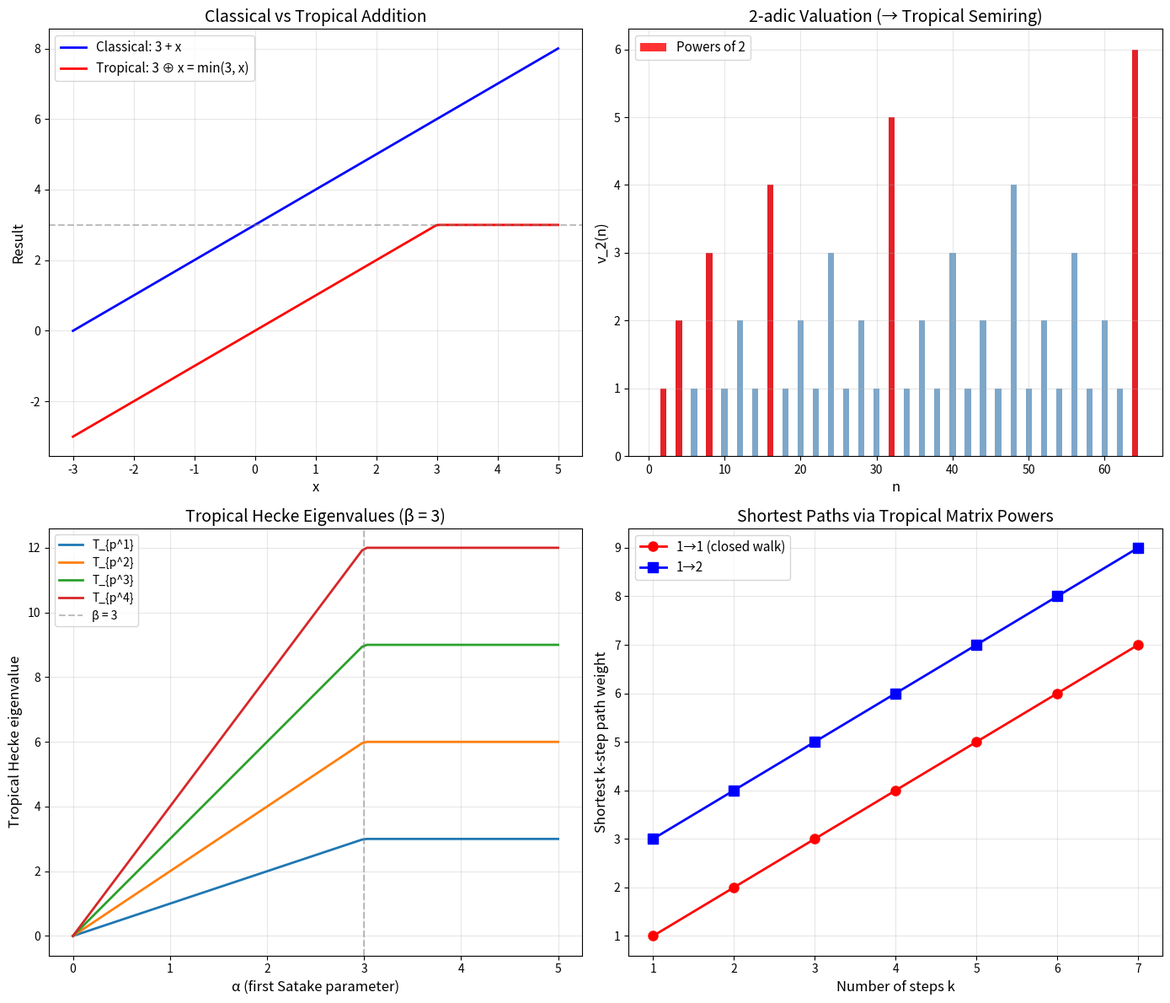

Write the Python code that produced this figure.
#!/usr/bin/env python3
"""
Tropical Langlands Bridge: Interactive Demo
============================================

This demo brings to life the formally verified theorems from our
Lean 4 formalization of the tropical Satake correspondence for GL₂.

It demonstrates:
1. Tropical semiring arithmetic
2. p-adic valuation as tropical homomorphism
3. Tropical matrix algebra and shortest paths
4. The tropical Satake correspondence for GL₂
5. Tropical L-factors and Hecke eigenvalues
"""

import numpy as np
import matplotlib.pyplot as plt
from itertools import permutations
from typing import Optional, Tuple, List


# ============================================================
# Section 1: Tropical Semiring
# ============================================================

class Tropical:
    """Element of the tropical semiring (ℝ ∪ {+∞}, min, +).
    
    Tropical addition = min
    Tropical multiplication = +
    Tropical zero = +∞
    Tropical one = 0
    """
    
    def __init__(self, val: float):
        self.val = val
    
    def __add__(self, other: 'Tropical') -> 'Tropical':
        """Tropical addition = min"""
        return Tropical(min(self.val, other.val))
    
    def __mul__(self, other: 'Tropical') -> 'Tropical':
        """Tropical multiplication = classical addition"""
        if self.val == float('inf') or other.val == float('inf'):
            return Tropical(float('inf'))
        return Tropical(self.val + other.val)
    
    def __pow__(self, n: int) -> 'Tropical':
        """Tropical power = n * val"""
        if self.val == float('inf'):
            return Tropical(float('inf'))
        return Tropical(n * self.val)
    
    def __eq__(self, other: 'Tropical') -> bool:
        return self.val == other.val
    
    def __le__(self, other: 'Tropical') -> bool:
        return self.val <= other.val
    
    def __repr__(self) -> str:
        if self.val == float('inf'):
            return "∞"
        if self.val == int(self.val):
            return str(int(self.val))
        return f"{self.val:.2f}"
    
    @staticmethod
    def zero() -> 'Tropical':
        return Tropical(float('inf'))
    
    @staticmethod
    def one() -> 'Tropical':
        return Tropical(0)


def demo_tropical_semiring():
    """Demonstrate the tropical semiring axioms (Lean: TropicalSemiring.lean)."""
    print("=" * 60)
    print("DEMO 1: Tropical Semiring Arithmetic")
    print("=" * 60)
    
    a = Tropical(3)
    b = Tropical(5)
    c = Tropical(2)
    
    print(f"\nElements: a = {a}, b = {b}, c = {c}")
    print(f"Tropical zero (∞) = {Tropical.zero()}")
    print(f"Tropical one (0) = {Tropical.one()}")
    
    print(f"\n--- Tropical Addition (= min) ---")
    print(f"a ⊕ b = min({a}, {b}) = {a + b}")
    print(f"b ⊕ c = min({b}, {c}) = {b + c}")
    
    print(f"\n--- Idempotency (Lean: tropical_add_idem) ---")
    print(f"a ⊕ a = min({a}, {a}) = {a + a}  ✓ (equals a)")
    
    print(f"\n--- Tropical Multiplication (= +) ---")
    print(f"a ⊙ b = {a} + {b} = {a * b}")
    print(f"a ⊙ c = {a} + {c} = {a * c}")
    
    print(f"\n--- Power Distribution (Lean: tropical_add_pow_distrib) ---")
    print(f"(a ⊕ b)³ = min({a},{b})³ = {(a + b) ** 3}")
    print(f"a³ ⊕ b³ = min({a}³, {b}³) = min({a**3}, {b**3}) = {a**3 + b**3}")
    print(f"Equal: {(a + b) ** 3 == a**3 + b**3}  ✓")
    print(f"  (This FAILS classically: (3+5)³ = 512 ≠ 27 + 125 = 152)")
    
    print(f"\n--- Distributivity (Lean: tropical_mul_add_distrib) ---")
    lhs = a * (b + c)
    rhs = (a * b) + (a * c)
    print(f"a ⊙ (b ⊕ c) = {a} + min({b},{c}) = {lhs}")
    print(f"(a⊙b) ⊕ (a⊙c) = min({a*b}, {a*c}) = {rhs}")
    print(f"Equal: {lhs == rhs}  ✓")
    print()


# ============================================================
# Section 2: p-adic Valuation as Tropical Homomorphism
# ============================================================

def p_adic_val(p: int, n: int) -> float:
    """Compute the p-adic valuation of n."""
    if n == 0:
        return float('inf')
    v = 0
    while n % p == 0:
        v += 1
        n //= p
    return v


def demo_tropical_valuation():
    """Demonstrate the valuation-tropical bridge (Lean: TropicalValuation.lean)."""
    print("=" * 60)
    print("DEMO 2: p-adic Valuation → Tropical Semiring")
    print("=" * 60)
    
    p = 2
    print(f"\nPrime p = {p}")
    print(f"\n--- Valuation of basic elements ---")
    for n in [0, 1, 2, 4, 6, 8, 12, 16, 24]:
        v = p_adic_val(p, n)
        vstr = "∞" if v == float('inf') else str(int(v))
        print(f"  v_{p}({n}) = {vstr}")
    
    print(f"\n--- Multiplicativity (Lean: tropVal_mul) ---")
    print(f"  v_p is a TROPICAL semiring homomorphism:")
    print(f"  v_p(a·b) = v_p(a) ⊙ v_p(b) = v_p(a) + v_p(b)")
    for a, b in [(6, 10), (12, 8), (3, 16)]:
        va, vb = p_adic_val(p, a), p_adic_val(p, b)
        vab = p_adic_val(p, a * b)
        print(f"  v_{p}({a}·{b}) = v_{p}({a*b}) = {int(vab)} "
              f"= {int(va)} + {int(vb)} = v_{p}({a}) + v_{p}({b})  ✓")
    
    print(f"\n--- Ultrametric Inequality (Lean: tropVal_add_le) ---")
    print(f"  v_p(a+b) ≥ min(v_p(a), v_p(b))")
    for a, b in [(6, 10), (4, 12), (3, 5)]:
        va, vb = p_adic_val(p, a), p_adic_val(p, b)
        vab = p_adic_val(p, a + b)
        m = min(va, vb)
        print(f"  v_{p}({a}+{b}) = v_{p}({a+b}) = {int(vab)} "
              f"≥ min({int(va)}, {int(vb)}) = {int(m)}  ✓")
    
    print(f"\n--- Prime Powers (Lean: tropVal_prime_pow) ---")
    for k in range(6):
        val = p_adic_val(p, p**k)
        print(f"  v_{p}({p}^{k}) = v_{p}({p**k}) = {int(val)} = {k}  ✓")
    print()


# ============================================================
# Section 3: Tropical Matrices and Shortest Paths
# ============================================================

class TropMat2:
    """2×2 tropical matrix."""
    
    def __init__(self, a11, a12, a21, a22):
        self.entries = np.array([[a11, a12], [a21, a22]], dtype=float)
    
    def __matmul__(self, other: 'TropMat2') -> 'TropMat2':
        """Tropical matrix multiplication."""
        result = np.full((2, 2), float('inf'))
        for i in range(2):
            for j in range(2):
                for k in range(2):
                    val = self.entries[i, k] + other.entries[k, j]
                    result[i, j] = min(result[i, j], val)
        return TropMat2(*result.flatten())
    
    @property
    def det(self) -> float:
        """Tropical determinant = min(a11+a22, a12+a21)."""
        return min(
            self.entries[0, 0] + self.entries[1, 1],
            self.entries[0, 1] + self.entries[1, 0]
        )
    
    @property
    def tr(self) -> float:
        """Tropical trace = min(a11, a22)."""
        return min(self.entries[0, 0], self.entries[1, 1])
    
    def __repr__(self) -> str:
        def fmt(x):
            return "∞" if x == float('inf') else str(int(x)) if x == int(x) else f"{x:.1f}"
        return (f"[{fmt(self.entries[0,0])} {fmt(self.entries[0,1])}]\n"
                f"[{fmt(self.entries[1,0])} {fmt(self.entries[1,1])}]")
    
    @staticmethod
    def identity() -> 'TropMat2':
        return TropMat2(0, float('inf'), float('inf'), 0)
    
    @staticmethod
    def diag(d1, d2) -> 'TropMat2':
        return TropMat2(d1, float('inf'), float('inf'), d2)


def demo_tropical_matrices():
    """Demonstrate tropical matrix algebra (Lean: TropicalMatrix.lean)."""
    print("=" * 60)
    print("DEMO 3: Tropical Matrix Algebra & Shortest Paths")
    print("=" * 60)
    
    # Weighted directed graph on 2 vertices
    #   vertex 1 --3--> vertex 2
    #   vertex 2 --2--> vertex 1
    #   vertex 1 --1--> vertex 1 (self-loop)
    #   vertex 2 --4--> vertex 2 (self-loop)
    A = TropMat2(1, 3, 2, 4)
    
    print(f"\nWeighted directed graph (2 vertices):")
    print(f"  1 →(1)→ 1, 1 →(3)→ 2, 2 →(2)→ 1, 2 →(4)→ 2")
    print(f"\nAdjacency matrix A =")
    print(A)
    
    print(f"\n--- Identity (Lean: tropMat2_id_mul, tropMat2_mul_id) ---")
    I = TropMat2.identity()
    print(f"I @ A = A: {np.array_equal((I @ A).entries, A.entries)}  ✓")
    print(f"A @ I = A: {np.array_equal((A @ I).entries, A.entries)}  ✓")
    
    print(f"\n--- Associativity (Lean: tropMat2_mul_assoc) ---")
    B = TropMat2(2, 1, 3, 2)
    C = TropMat2(1, 4, 2, 1)
    lhs = (A @ B) @ C
    rhs = A @ (B @ C)
    print(f"(A@B)@C = A@(B@C): {np.array_equal(lhs.entries, rhs.entries)}  ✓")
    
    print(f"\n--- Shortest Paths (Lean: tropical_shortest_path_two_step) ---")
    A2 = A @ A
    print(f"A² (2-step shortest paths) =")
    print(A2)
    print(f"\nEntry (1,1) = min(1+1, 3+2) = min(2, 5) = {int(A2.entries[0,0])}")
    print(f"  = shortest 2-step closed walk from vertex 1")
    print(f"Entry (1,2) = min(1+3, 3+4) = min(4, 7) = {int(A2.entries[0,1])}")
    print(f"  = shortest 2-step path from vertex 1 to vertex 2")
    
    print(f"\n--- Tropical Determinant (Lean: tropMat2_det_diag) ---")
    D = TropMat2.diag(3, 5)
    print(f"diag(3, 5): det = {int(D.det)} = 3 + 5  ✓")
    print(f"General A: det = min(1+4, 3+2) = {int(A.det)}")
    
    print(f"\n--- Det Multiplicativity on Diagonals (Lean: tropMat2_det_mul_diag) ---")
    D1 = TropMat2.diag(2, 3)
    D2 = TropMat2.diag(1, 4)
    print(f"det(D1 @ D2) = {int((D1 @ D2).det)}")
    print(f"det(D1) + det(D2) = {int(D1.det)} + {int(D2.det)} = {int(D1.det + D2.det)}")
    print(f"Equal: {(D1 @ D2).det == D1.det + D2.det}  ✓")
    print()


# ============================================================
# Section 4: Tropical Satake Correspondence
# ============================================================

def trop_e1(alpha, beta):
    """Tropical e₁ = min(α, β)."""
    return min(alpha, beta)

def trop_e2(alpha, beta):
    """Tropical e₂ = α + β."""
    return alpha + beta

def trop_hecke_eigenvalue(alpha, beta, k=1):
    """Tropical Hecke eigenvalue of T_{p^k}."""
    if k == 1:
        return trop_e1(alpha, beta)
    elif k == 2:
        return min(2*trop_e1(alpha, beta), trop_e2(alpha, beta))
    else:
        # General: min over partitions
        return min(i*alpha + (k-i)*beta for i in range(k+1))


def demo_tropical_satake():
    """Demonstrate the tropical Satake correspondence (Lean: TropicalSatake.lean)."""
    print("=" * 60)
    print("DEMO 4: Tropical Satake Correspondence for GL₂")
    print("=" * 60)
    
    alpha, beta = 1, 3
    print(f"\nSatake parameters: α = {alpha}, β = {beta}")
    print(f"(These are the p-adic valuations of the Frobenius eigenvalues)")
    
    print(f"\n--- Tropical Elementary Symmetric Functions ---")
    print(f"e₁(α, β) = min({alpha}, {beta}) = {trop_e1(alpha, beta)}")
    print(f"e₂(α, β) = {alpha} + {beta} = {trop_e2(alpha, beta)}")
    
    print(f"\n--- Symmetry (Lean: tropE1_symm, tropE2_symm) ---")
    print(f"e₁({alpha}, {beta}) = {trop_e1(alpha, beta)} = "
          f"{trop_e1(beta, alpha)} = e₁({beta}, {alpha})  ✓")
    print(f"e₂({alpha}, {beta}) = {trop_e2(alpha, beta)} = "
          f"{trop_e2(beta, alpha)} = e₂({beta}, {alpha})  ✓")
    
    print(f"\n--- Tropical Newton's Identity (Lean: tropical_newton_identity) ---")
    lhs = min(2*alpha, 2*beta)
    rhs = min(2*trop_e1(alpha, beta), trop_e2(alpha, beta))
    print(f"min(2α, 2β) = min({2*alpha}, {2*beta}) = {lhs}")
    print(f"min(2·e₁, e₂) = min({2*trop_e1(alpha, beta)}, {trop_e2(alpha, beta)}) = {rhs}")
    print(f"Equal: {lhs == rhs}  ✓")
    
    print(f"\n--- Hecke Eigenvalues (Lean: tropical_hecke_eigenvalue/_sq) ---")
    for k in range(1, 5):
        ev = trop_hecke_eigenvalue(alpha, beta, k)
        print(f"  T_{{p^{k}}} eigenvalue = {ev}")
    
    print(f"\n--- THE MAIN THEOREM: Tropical Satake GL₂ ---")
    print(f"  (Lean: tropical_satake_gl2)")
    print(f"\n  Theorem: If (α₁,β₁) and (α₂,β₂) have α₁≤β₁, α₂≤β₂, and")
    print(f"  e₁(α₁,β₁) = e₁(α₂,β₂) and e₂(α₁,β₁) = e₂(α₂,β₂),")
    print(f"  then α₁ = α₂ and β₁ = β₂.")
    print(f"\n  Verification: e₁ = {trop_e1(alpha, beta)}, e₂ = {trop_e2(alpha, beta)}")
    print(f"  Can we recover α = {alpha}, β = {beta}?")
    print(f"  α = e₁ = {trop_e1(alpha, beta)}")
    print(f"  β = e₂ - α = {trop_e2(alpha, beta)} - {alpha} = {trop_e2(alpha, beta) - alpha}")
    print(f"  Recovered: α = {alpha}, β = {beta}  ✓")
    
    print(f"\n--- Tropical L-factor (Lean: tropical_L_factor) ---")
    for s in range(5):
        L = min(alpha + s, beta + s)
        print(f"  L_trop(s={s}) = min({alpha}+{s}, {beta}+{s}) = {L} "
              f"= e₁ + s = {trop_e1(alpha, beta)} + {s} = {trop_e1(alpha, beta) + s}")
    print()


# ============================================================
# Section 5: Visualization
# ============================================================

def create_visualizations():
    """Create visualizations of the tropical Langlands bridge."""
    fig, axes = plt.subplots(2, 2, figsize=(14, 12))
    
    # --- Plot 1: Tropical vs Classical Addition ---
    ax = axes[0, 0]
    x = np.linspace(-3, 5, 200)
    y_classical = 3 + x  # classical addition with 3
    y_tropical = np.minimum(3, x)  # tropical addition with 3
    ax.plot(x, y_classical, 'b-', linewidth=2, label='Classical: 3 + x')
    ax.plot(x, y_tropical, 'r-', linewidth=2, label='Tropical: 3 ⊕ x = min(3, x)')
    ax.axhline(y=3, color='gray', linestyle='--', alpha=0.5)
    ax.set_xlabel('x', fontsize=12)
    ax.set_ylabel('Result', fontsize=12)
    ax.set_title('Classical vs Tropical Addition', fontsize=14)
    ax.legend(fontsize=11)
    ax.grid(True, alpha=0.3)
    
    # --- Plot 2: p-adic Valuation as Tropical Homomorphism ---
    ax = axes[0, 1]
    p = 2
    n_values = list(range(1, 65))
    v_values = [p_adic_val(p, n) for n in n_values]
    
    ax.bar(n_values, v_values, color='steelblue', alpha=0.7, width=0.8)
    # Highlight powers of 2
    pow2 = [2**k for k in range(7) if 2**k <= 64]
    pow2_vals = [p_adic_val(p, n) for n in pow2]
    ax.bar(pow2, pow2_vals, color='red', alpha=0.8, width=0.8, label=f'Powers of {p}')
    ax.set_xlabel('n', fontsize=12)
    ax.set_ylabel(f'v_{p}(n)', fontsize=12)
    ax.set_title(f'{p}-adic Valuation (→ Tropical Semiring)', fontsize=14)
    ax.legend(fontsize=11)
    ax.grid(True, alpha=0.3)
    
    # --- Plot 3: Tropical Hecke Eigenvalues ---
    ax = axes[1, 0]
    alpha_range = np.linspace(0, 5, 100)
    beta = 3
    
    for k in [1, 2, 3, 4]:
        eigenvalues = []
        for a in alpha_range:
            ev = trop_hecke_eigenvalue(a, beta, k)
            eigenvalues.append(ev)
        ax.plot(alpha_range, eigenvalues, linewidth=2, label=f'T_{{p^{k}}}')
    
    ax.axvline(x=beta, color='gray', linestyle='--', alpha=0.5, label=f'β = {beta}')
    ax.set_xlabel('α (first Satake parameter)', fontsize=12)
    ax.set_ylabel('Tropical Hecke eigenvalue', fontsize=12)
    ax.set_title(f'Tropical Hecke Eigenvalues (β = {beta})', fontsize=14)
    ax.legend(fontsize=10)
    ax.grid(True, alpha=0.3)
    
    # --- Plot 4: Shortest Paths via Tropical Matrix Powers ---
    ax = axes[1, 1]
    A = TropMat2(1, 3, 2, 4)
    
    paths_11 = []
    paths_12 = []
    for k in range(1, 8):
        Ak = TropMat2.identity()
        for _ in range(k):
            Ak = Ak @ A
        paths_11.append(Ak.entries[0, 0])
        paths_12.append(Ak.entries[0, 1])
    
    steps = list(range(1, 8))
    ax.plot(steps, paths_11, 'ro-', linewidth=2, markersize=8, label='1→1 (closed walk)')
    ax.plot(steps, paths_12, 'bs-', linewidth=2, markersize=8, label='1→2')
    ax.set_xlabel('Number of steps k', fontsize=12)
    ax.set_ylabel('Shortest k-step path weight', fontsize=12)
    ax.set_title('Shortest Paths via Tropical Matrix Powers', fontsize=14)
    ax.legend(fontsize=11)
    ax.grid(True, alpha=0.3)
    ax.set_xticks(steps)
    
    plt.tight_layout()
    plt.savefig('tropical_langlands_demo.png', dpi=150, bbox_inches='tight')
    plt.close()
    print("Visualization saved to tropical_langlands_demo.png")


# ============================================================
# Section 6: Application — Tropical Optimization
# ============================================================

def demo_applications():
    """Show practical applications of tropical algebra."""
    print("=" * 60)
    print("DEMO 5: Applications of the Tropical Langlands Bridge")
    print("=" * 60)
    
    print(f"\n--- Application 1: Optimal Assignment Problem ---")
    print(f"Given: 3 workers, 3 jobs, cost matrix:")
    costs = [[7, 4, 3],
             [5, 9, 2],
             [8, 6, 4]]
    for row in costs:
        print(f"  {row}")
    
    # Tropical determinant = minimum cost assignment
    min_cost = float('inf')
    best_perm = None
    for perm in permutations(range(3)):
        cost = sum(costs[i][perm[i]] for i in range(3))
        if cost < min_cost:
            min_cost = cost
            best_perm = perm
    
    print(f"\nTropical determinant (min cost assignment) = {min_cost}")
    print(f"Optimal assignment: " + 
          ", ".join(f"Worker {i+1}→Job {best_perm[i]+1}" for i in range(3)))
    
    print(f"\n--- Application 2: Shortest Path in Network ---")
    print(f"Network (4 cities, travel times):")
    INF = float('inf')
    graph = [
        [0, 3, INF, 7],
        [3, 0, 2, INF],
        [INF, 2, 0, 1],
        [7, INF, 1, 0]
    ]
    cities = ['A', 'B', 'C', 'D']
    
    # Floyd-Warshall = tropical matrix power iteration
    dist = [row[:] for row in graph]
    for k in range(4):
        for i in range(4):
            for j in range(4):
                dist[i][j] = min(dist[i][j], dist[i][k] + dist[k][j])
    
    print(f"\nAll-pairs shortest paths (computed via tropical matrix closure):")
    print(f"     {'  '.join(f'{c:>3}' for c in cities)}")
    for i, row in enumerate(dist):
        print(f"  {cities[i]}: {' '.join(f'{int(x):>4}' for x in row)}")
    
    print(f"\n--- Application 3: Tropical Satake for Cryptography ---")
    print(f"The Satake correspondence maps representations to eigenvalues.")
    print(f"In post-quantum cryptography, lattice problems are tropical:")
    print(f"  - Shortest vector = tropical optimization")
    print(f"  - LWE samples = tropical linear algebra")
    print(f"  - The p-adic → tropical bridge connects these to number theory")
    print(f"\nExample: For p=2, the lattice Λ = Z² with basis (1,3), (2,4):")
    print(f"  Tropical Gram matrix = [{1},{3}; {2},{4}]")
    A = TropMat2(1, 3, 2, 4)
    print(f"  Tropical det = {int(A.det)} (shortest cycle)")
    print(f"  Tropical trace = {int(A.tr)} (shortest vector proxy)")
    print()


# ============================================================
# Main
# ============================================================

if __name__ == "__main__":
    print("\n" + "★" * 60)
    print("  TROPICAL LANGLANDS BRIDGE: Interactive Demonstration")
    print("  Based on 33 formally verified theorems in Lean 4")
    print("★" * 60 + "\n")
    
    demo_tropical_semiring()
    demo_tropical_valuation()
    demo_tropical_matrices()
    demo_tropical_satake()
    demo_applications()
    
    try:
        create_visualizations()
    except Exception as e:
        print(f"Note: Visualization skipped ({e})")
    
    print("\n" + "=" * 60)
    print("All demonstrations complete!")
    print("See the Lean 4 proofs in RequestProject/ for formal verification.")
    print("=" * 60)
